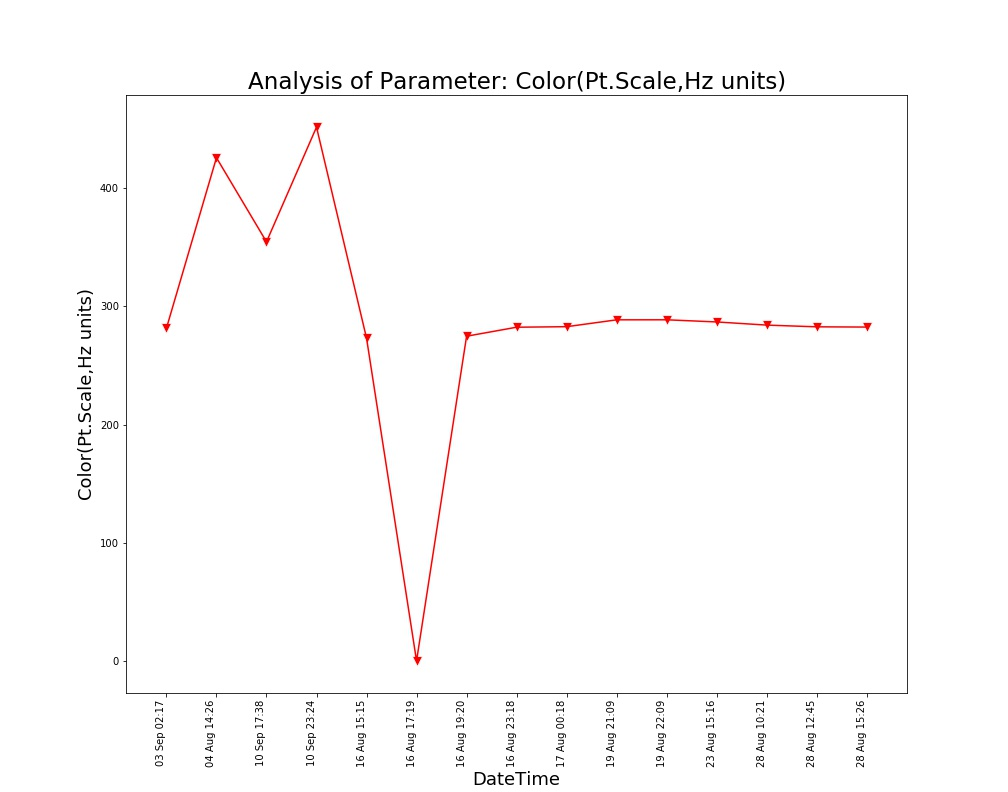

Source data for this figure (header and first rows):
Unnamed: 0, DateTime, Date, Time, Color(Pt.Scale,Hz units)
0.0, 04 Aug 14:26, 04 Aug 2021, 14:26:24, 425.8
1.0, 16 Aug 15:15, 16 Aug 2021, 15:15:28, 273.1
2.0, 16 Aug 17:19, 16 Aug 2021, 17:19:32, 0.0
3.0, 16 Aug 19:20, 16 Aug 2021, 19:20:17, 274.8
4.0, 16 Aug 23:18, 16 Aug 2021, 23:18:09, 282.4
5.0, 17 Aug 00:18, 17 Aug 2021, 00:18:33, 282.8
6.0, 19 Aug 21:09, 19 Aug 2021, 21:09:25, 288.6
7.0, 19 Aug 22:09, 19 Aug 2021, 22:09:52, 288.6
8.0, 23 Aug 15:16, 23 Aug 2021, 15:16:38, 286.8
9.0, 28 Aug 10:21, 28 Aug 2021, 10:21:18, 284.2
10.0, 28 Aug 12:45, 28 Aug 2021, 12:45:39, 282.7
11.0, 28 Aug 15:26, 28 Aug 2021, 15:26:51, 282.5
, 03 Sep 02:17, 03 Sep 2021, 02:17:33, 281.5
, 10 Sep 17:38, 10 Sep 2021, 17:38:26, 354.6
, 10 Sep 23:24, 10 Sep 2021, 23:24:03, 451.7
